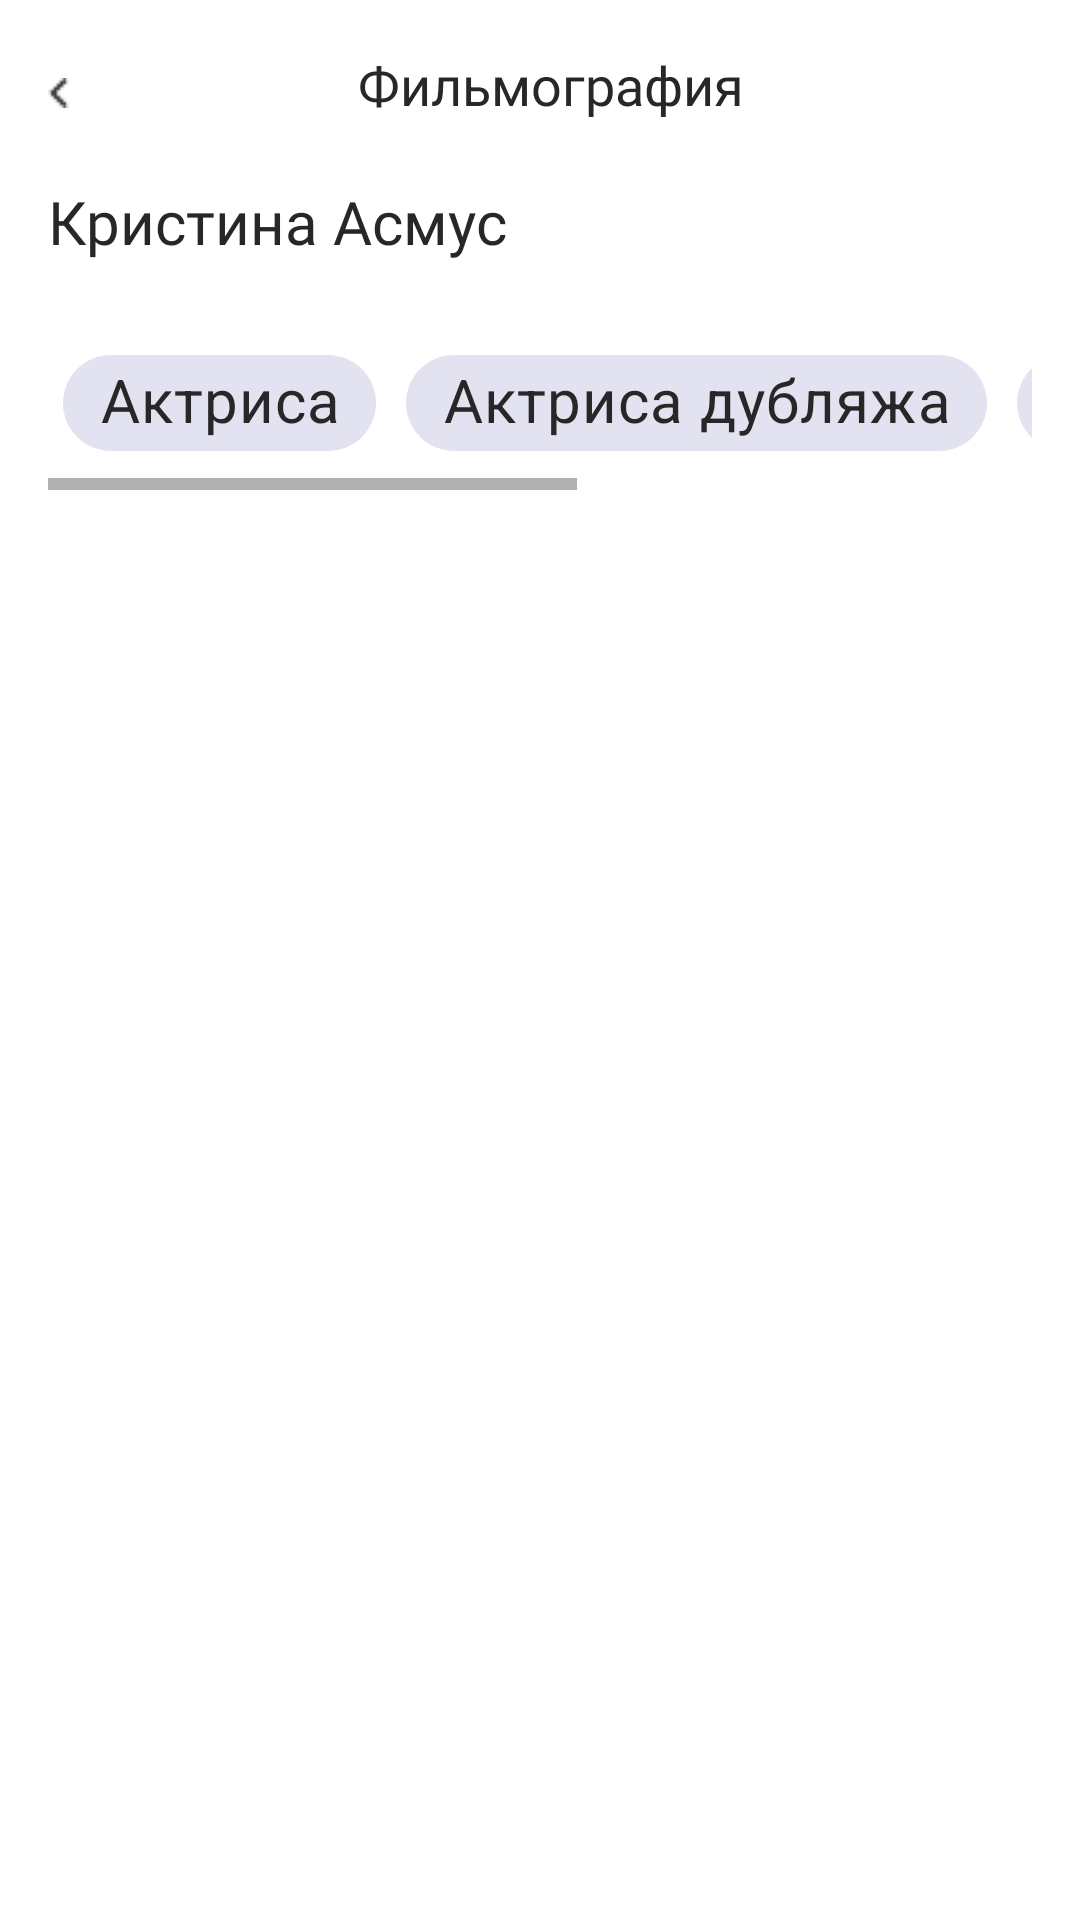

The Android layout XML behind this screen, and the referenced resources:
<!-- AndroidManifest.xml: application theme Theme.Kinopoisk -->
<!-- res/layout/fragment_filmography.xml -->
<?xml version="1.0" encoding="utf-8"?>
<androidx.constraintlayout.widget.ConstraintLayout xmlns:android="http://schemas.android.com/apk/res/android"
    xmlns:tools="http://schemas.android.com/tools"
    android:layout_width="match_parent"
    android:layout_height="match_parent"
    xmlns:app="http://schemas.android.com/apk/res-auto"
    tools:context=".ui.filmography.FilmographyFragment"
    android:padding="16dp">


    <ImageView
        android:id="@+id/arrowBack"
        android:layout_width="wrap_content"
        android:layout_height="30dp"
        android:src="@drawable/arrow_back"
        app:layout_constraintStart_toStartOf="parent"
        app:layout_constraintTop_toTopOf="parent" />

    <TextView
        android:id="@+id/tv_name"
        android:layout_width="wrap_content"
        android:layout_height="wrap_content"
        android:textSize="18sp"
        android:fontFamily="@font/graphik_600"
        android:textColor="#272727"
        app:layout_constraintTop_toTopOf="parent"
        android:text="Фильмография"
        app:layout_constraintStart_toEndOf="@id/arrowBack"
        app:layout_constraintEnd_toEndOf="parent"
        />

    <TextView
        android:id="@+id/actor_name"
        android:layout_width="0dp"
        android:layout_height="wrap_content"
        android:text="Кристина Асмус"
        android:textSize="20sp"
        android:fontFamily="@font/graphik_600"
        app:layout_constraintStart_toStartOf="parent"
        app:layout_constraintTop_toBottomOf="@id/tv_name"
        android:layout_marginTop="20dp"
        android:textColor="#272727"/>

    <HorizontalScrollView
        android:id="@+id/horizont_scroll"
        android:layout_width="match_parent"
        android:layout_height="wrap_content"
        android:orientation="horizontal"
        android:layout_marginTop="18dp"
        app:layout_constraintTop_toBottomOf="@id/actor_name"
        app:layout_constraintStart_toStartOf="parent">

        <LinearLayout
            android:layout_width="wrap_content"
            android:layout_height="wrap_content"
            android:orientation="horizontal">

            <com.google.android.material.chip.Chip
                android:id="@+id/chip1"
                android:layout_width="wrap_content"
                android:layout_height="wrap_content"
                android:layout_margin="5dp"
                android:text="Актриса"
                android:textAlignment="center"
                android:textSize="20sp"
                style="@style/Widget.MyApp.Chip"/>

            <com.google.android.material.chip.Chip
                android:id="@+id/chip2"
                android:layout_width="wrap_content"
                android:layout_height="wrap_content"
                android:layout_margin="5dp"
                android:text="Актриса дубляжа"
                android:textAlignment="center"
                android:textSize="20sp"
                style="@style/Widget.MyApp.Chip"/>

            <com.google.android.material.chip.Chip
                android:id="@+id/chip3"
                android:layout_width="wrap_content"
                android:layout_height="wrap_content"
                android:layout_margin="5dp"
                android:text="Актриса: играет саму себя"
                android:textAlignment="center"
                android:textSize="20sp"
                style="@style/Widget.MyApp.Chip"/>
        </LinearLayout>
    </HorizontalScrollView>

    <androidx.recyclerview.widget.RecyclerView
        android:id="@+id/rv_filmography"
        android:layout_width="match_parent"
        android:layout_height="wrap_content"
        app:layout_constraintEnd_toEndOf="parent"
        app:layout_constraintStart_toStartOf="parent"
        app:layout_constraintTop_toBottomOf="@id/horizont_scroll"
        android:layout_marginTop="15dp"
        app:layoutManager="androidx.recyclerview.widget.LinearLayoutManager"
        tools:listitem="@layout/item_filmography"/>



</androidx.constraintlayout.widget.ConstraintLayout>
<!-- res/layout/item_filmography.xml (included above) -->
<?xml version="1.0" encoding="utf-8"?>
<androidx.constraintlayout.widget.ConstraintLayout xmlns:android="http://schemas.android.com/apk/res/android"
    xmlns:app="http://schemas.android.com/apk/res-auto"
    android:layout_width="wrap_content"
    android:layout_height="wrap_content"
    android:layout_marginStart="10dp"
    android:layout_marginTop="10dp">

    <androidx.cardview.widget.CardView
        android:id="@+id/cardview"
        android:layout_width="wrap_content"
        android:layout_height="wrap_content"
        app:cardCornerRadius="9dp"
        app:cardElevation="5dp"
        app:layout_constraintStart_toStartOf="parent"
        app:layout_constraintTop_toTopOf="parent">

        <ImageView
            android:id="@+id/imageView"
            android:layout_width="wrap_content"
            android:layout_height="150dp"
            android:scaleType="centerCrop"
            app:layout_constraintStart_toStartOf="parent"
            app:layout_constraintTop_toTopOf="parent"
            android:src="@drawable/default_image"/>

        <TextView
            android:id="@+id/rating"
            android:layout_width="25dp"
            android:layout_height="18dp"
            android:layout_gravity="start"
            android:layout_marginStart="1dp"
            android:layout_marginTop="4dp"
            android:background="@drawable/rating_filmography"
            android:fontFamily="@font/graphik_500"
            android:gravity="center"
            android:text="8"
            android:textColor="@color/black"
            android:textSize="11sp" />
    </androidx.cardview.widget.CardView>

    <TextView
        android:id="@+id/movie_name"
        android:layout_width="0dp"
        android:layout_height="wrap_content"
        android:layout_marginStart="10dp"
        android:layout_marginBottom="35dp"
        android:fontFamily="@font/graphik_500"
        android:text="Топи"
        android:textColor="@color/movie_name_text_color"
        android:textSize="15sp"
        app:layout_constraintBottom_toBottomOf="@id/cardview"
        app:layout_constraintStart_toEndOf="@id/cardview"
        app:layout_constraintTop_toTopOf="@id/cardview" />

    <TextView
        android:id="@+id/movie_genre"
        android:layout_width="0dp"
        android:layout_height="wrap_content"
        android:layout_marginStart="10dp"
        android:layout_marginTop="8dp"
        android:layout_marginBottom="15dp"
        android:fontFamily="@font/graphik_500"
        android:text="2021, триллер"
        android:textColor="#838390"
        android:textSize="13sp"
        app:layout_constraintStart_toEndOf="@id/cardview"
        app:layout_constraintTop_toBottomOf="@+id/movie_name" />

</androidx.constraintlayout.widget.ConstraintLayout>
<!-- resources referenced by this layout -->
<resources>
  <color name="black">#FF000000</color>
  <color name="movie_name_text_color">#272727</color>
  <!-- drawable arrow_back: png bitmap (drawable, 207 bytes) -->
  <!-- drawable default_image: png bitmap (drawable, 922 bytes) -->
  <style name="Widget.MyApp.Chip" parent="Widget.MaterialComponents.Chip.Choice">
          <item name="android:textColor">@color/text_color_chip_state</item>
          <item name="chipBackgroundColor">@color/chip_background</item>
          <item name="android:clickable">true</item>
          <item name="android:checkable">true</item>
          <item name="android:focusable">true</item>
      </style>
  <style name="Theme.Kinopoisk" parent="Theme.MaterialComponents.DayNight.NoActionBar">
          
          <item name="colorPrimary">@color/purple_500</item>
          <item name="colorPrimaryVariant">@color/purple_700</item>
          <item name="colorOnPrimary">@color/white</item>
          
          <item name="colorSecondary">@color/teal_200</item>
          <item name="colorSecondaryVariant">@color/teal_700</item>
          <item name="colorOnSecondary">@color/black</item>
          
          <item name="android:statusBarColor">?attr/colorPrimaryVariant</item>
          <item name="colorAccent">#3D3BFF</item>
          
      </style>
  <color name="purple_500">#FF6200EE</color>
  <color name="purple_700">#FF3700B3</color>
  <color name="white">#FFFFFFFF</color>
  <color name="teal_200">#FF03DAC5</color>
  <color name="teal_700">#FF018786</color>
</resources>
